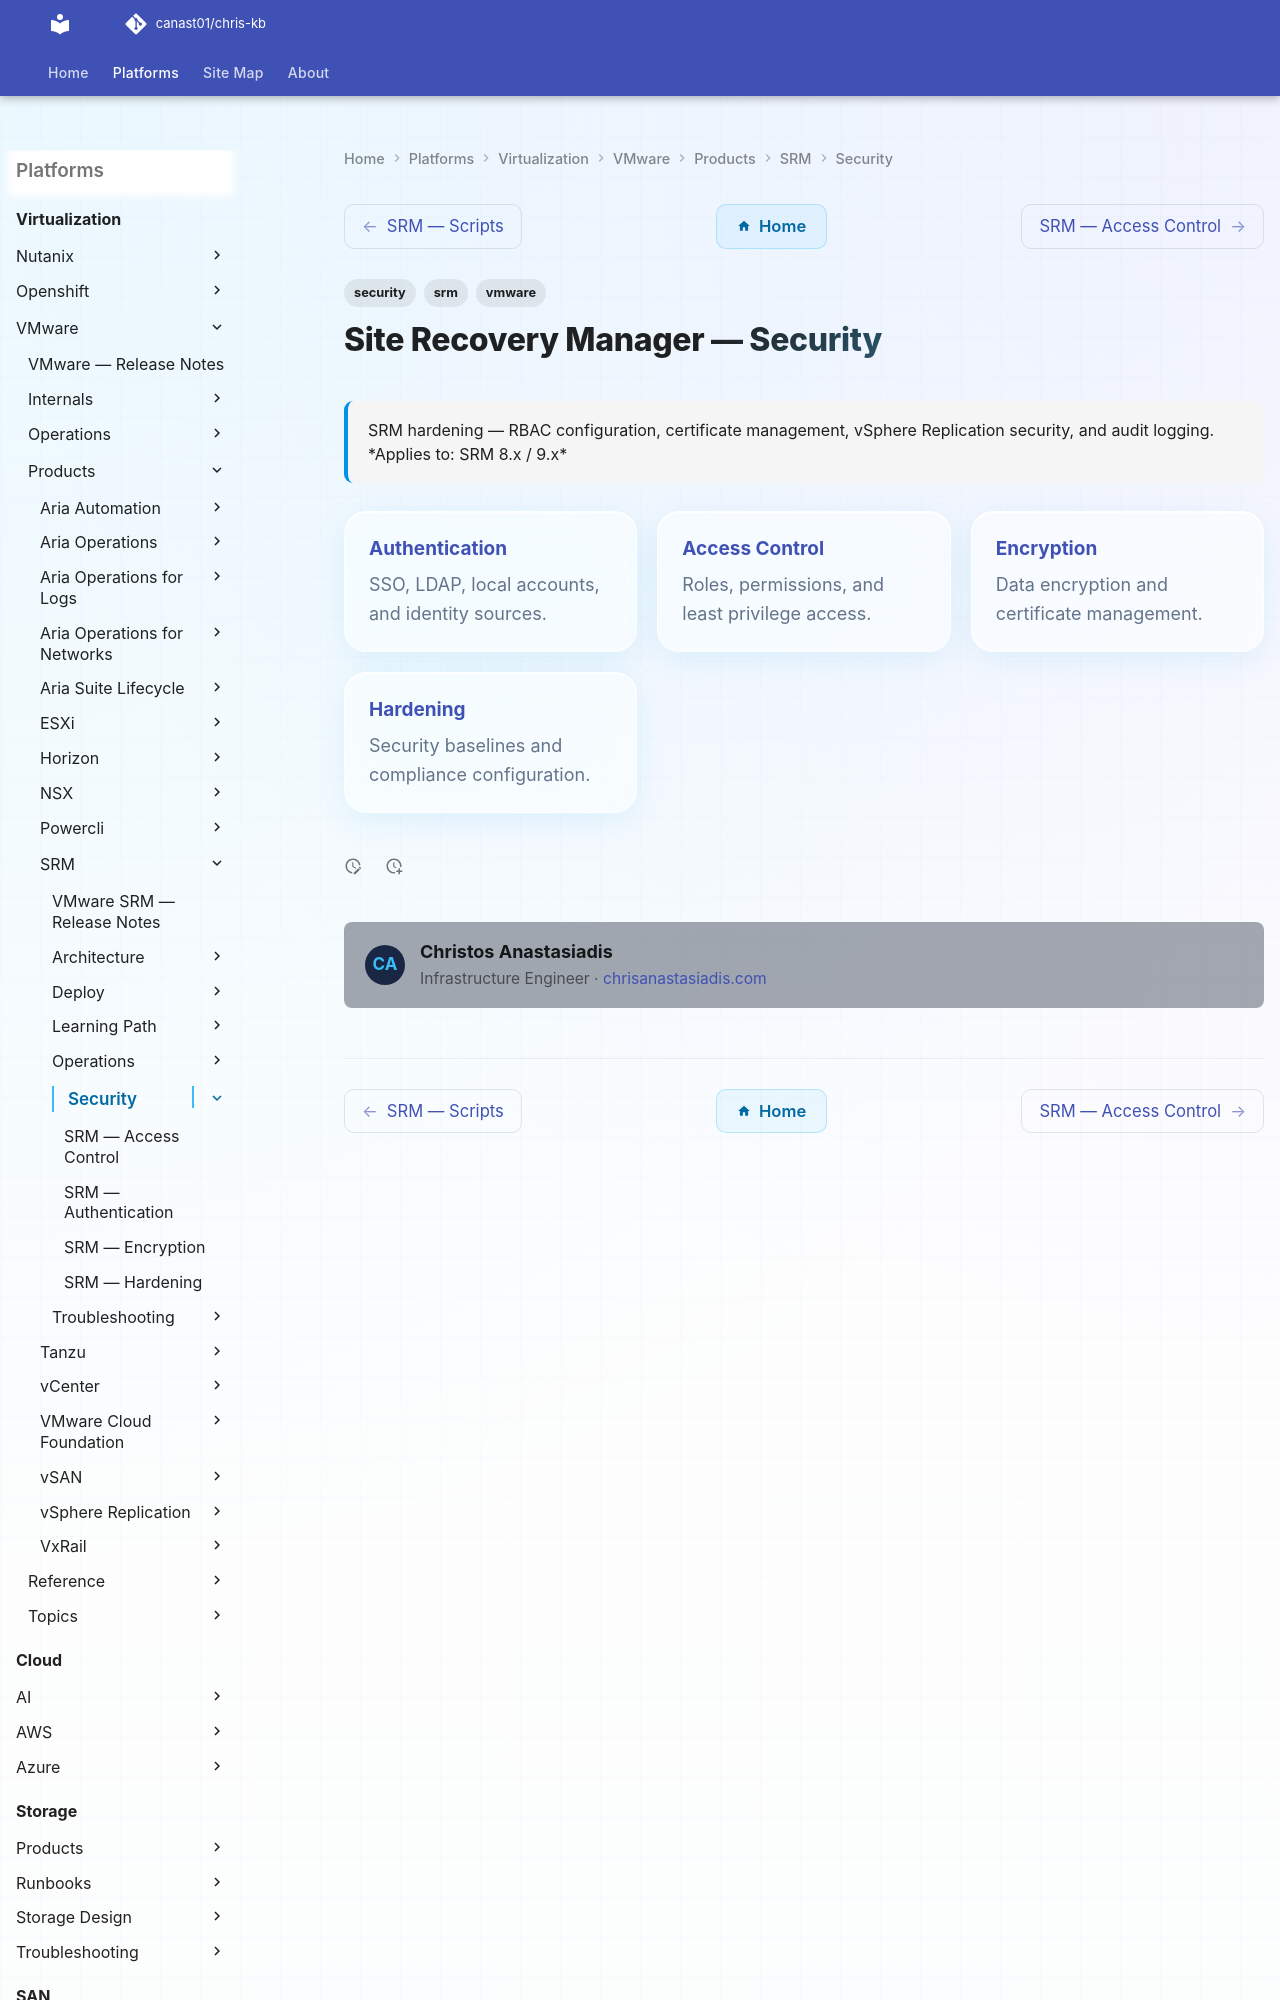

repository: canast01/chris-kb · page: virtualization/vmware/products/srm/security/index.html · generator: mkdocs

---
tags:
  - security
  - srm
  - vmware
description: "SRM hardening — RBAC configuration, certificate management, vSphere Replication security, and audit logging."
---
# Site Recovery Manager — Security

<div class="kb-summary">
SRM hardening — RBAC configuration, certificate management, vSphere Replication security, and audit logging.

*Applies to: SRM 8.x / 9.x*
</div>

<div class="kb-grid kb-grid-3">
